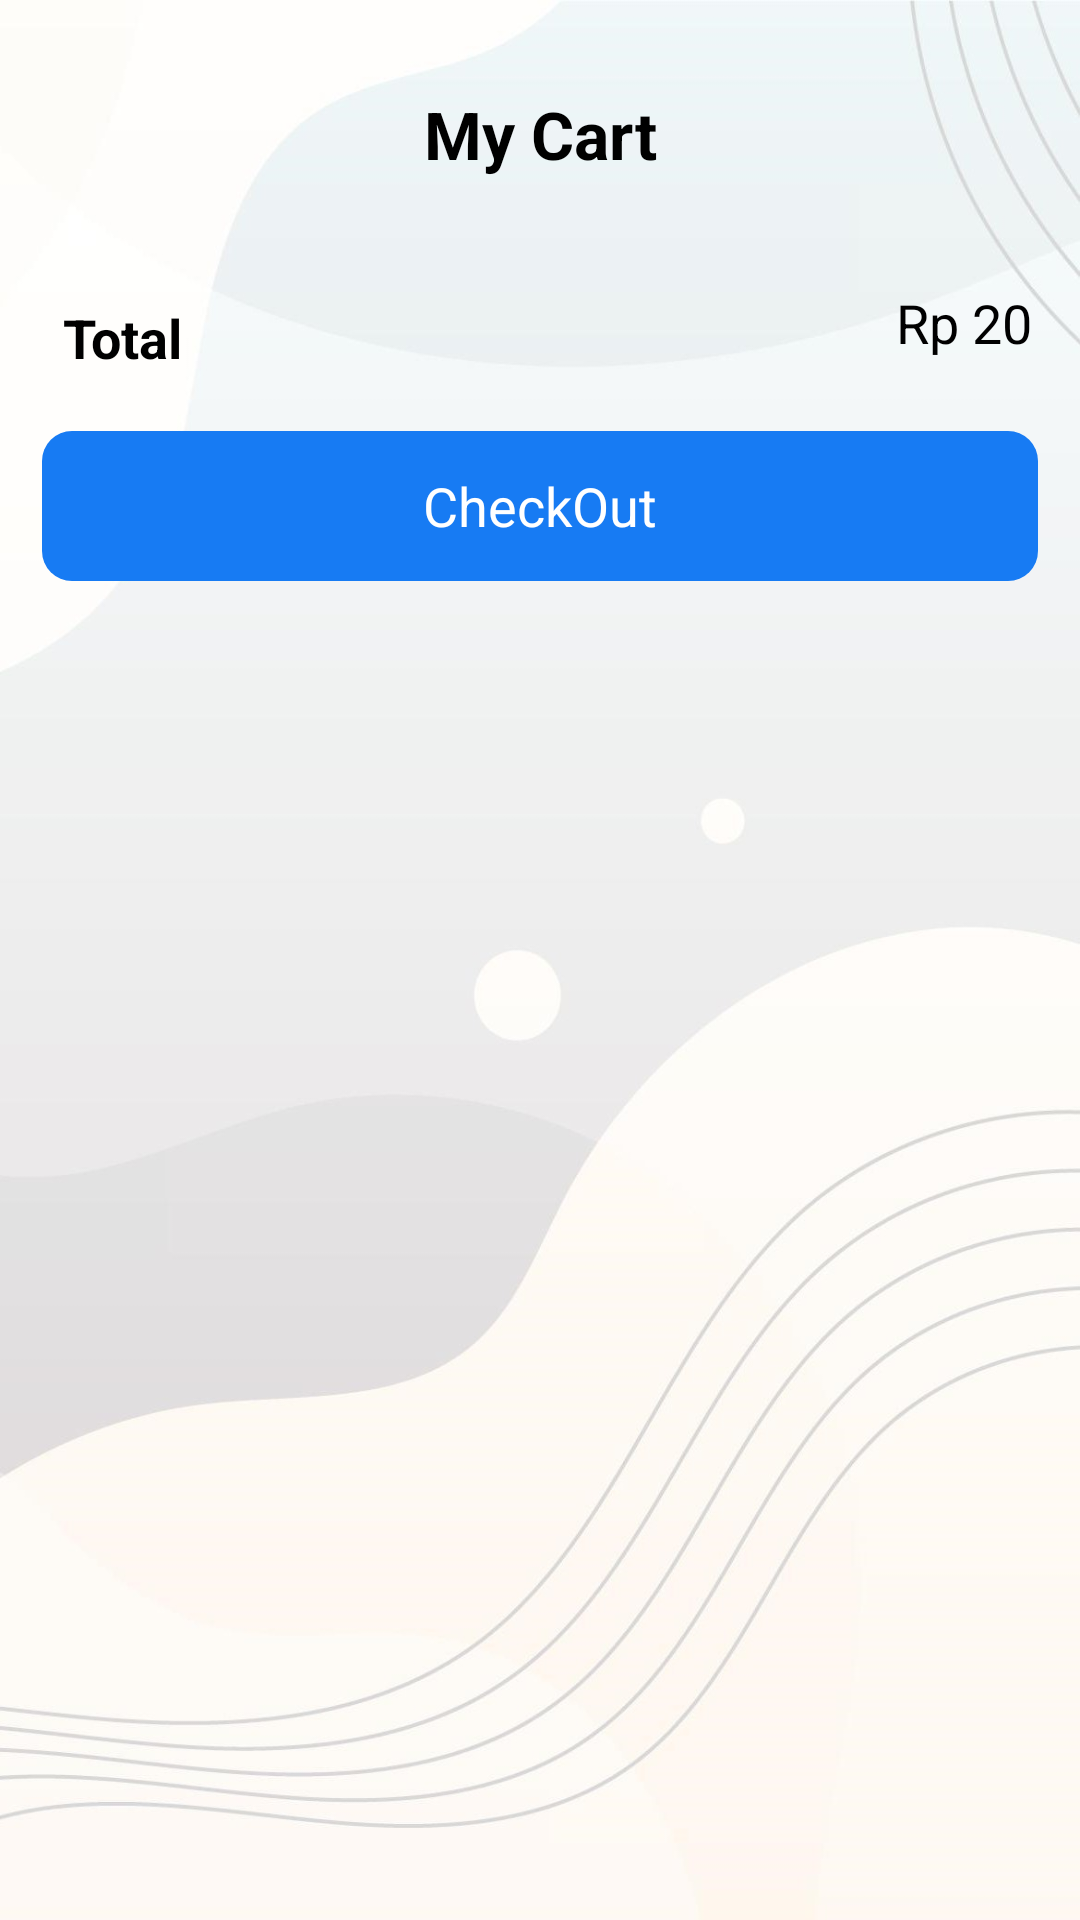

Reconstruct the res/layout file that produces this screen, plus the resources it refers to.
<!-- AndroidManifest.xml: application theme Theme.ECommerceProject2 -->
<!-- res/layout/dialog_cart.xml -->
<?xml version="1.0" encoding="utf-8"?>
<androidx.constraintlayout.widget.ConstraintLayout xmlns:android="http://schemas.android.com/apk/res/android"
    xmlns:tools="http://schemas.android.com/tools"
    android:layout_width="match_parent"
    android:layout_height="match_parent"
    xmlns:app="http://schemas.android.com/apk/res-auto"
    android:orientation="vertical"
    android:background="@drawable/bgg">

    <ScrollView
        android:layout_width="match_parent"
        android:layout_height="wrap_content"
        tools:ignore="MissingConstraints">

        <LinearLayout
            android:layout_width="match_parent"
            android:layout_height="wrap_content"
            android:orientation="vertical">

            <TextView
                android:id="@+id/titleTv"
                android:layout_width="match_parent"
                android:layout_height="wrap_content"
                android:layout_marginTop="30dp"
                android:layout_marginBottom="20dp"
                android:text="My Cart"
                android:textAlignment="center"
                android:textColor="@color/black"
                android:textSize="22dp"
                android:textStyle="bold" />

            <androidx.recyclerview.widget.RecyclerView
                android:id="@+id/cartItemRc"
                android:layout_width="match_parent"
                android:layout_height="wrap_content"
                app:layoutManager="androidx.recyclerview.widget.LinearLayoutManager"
                tools:listitem="@layout/row_cart"/>

            <RelativeLayout
                android:id="@+id/priceLayout"
                android:layout_width="wrap_content"
                android:layout_height="wrap_content"
                android:layout_marginStart="16dp"
                android:layout_marginTop="16dp"
                android:layout_marginEnd="16dp"
                android:orientation="horizontal"
                tools:layout_marginStart="16dp">


                <TextView
                    android:id="@+id/sTotalLabelTv"
                    android:layout_width="wrap_content"
                    android:layout_height="wrap_content"
                    android:padding="5dp"
                    android:text="Total"
                    android:textColor="@color/black"
                    android:textSize="18sp"
                    android:textStyle="bold" />

                <TextView
                    android:id="@+id/sTotalTv"
                    android:layout_width="wrap_content"
                    android:layout_height="wrap_content"
                    android:text="Rp 20"
                    android:textSize="18sp"
                    android:layout_alignParentEnd="true"
                    android:textColor="@color/black"/>











































            </RelativeLayout>

            <TextView
                android:layout_width="match_parent"
                android:layout_height="50dp"
                android:text="CheckOut"
                android:id="@+id/checkoutBtn"
                android:background="@drawable/shape_button"
                android:layout_margin="14sp"
                android:gravity="center"
                android:textColor="@color/white"
                android:textSize="18dp"/>


        </LinearLayout>
    </ScrollView>
</androidx.constraintlayout.widget.ConstraintLayout>
<!-- res/layout/row_cart.xml (included above) -->
<?xml version="1.0" encoding="utf-8"?>
<androidx.cardview.widget.CardView xmlns:android="http://schemas.android.com/apk/res/android"
    android:layout_width="match_parent"
    android:layout_height="wrap_content"
    xmlns:app="http://schemas.android.com/apk/res-auto"
    android:layout_marginBottom="1dp"
    app:cardElevation="3dp"
    app:contentPadding="5dp">

    <RelativeLayout
        android:layout_width="match_parent"
        android:layout_height="wrap_content">

        <ImageView
            android:id="@+id/productIconIv"
            android:layout_width="100dp"
            android:layout_height="100dp"
            android:layout_centerVertical="true"
            android:layout_marginEnd="5dp"
            android:adjustViewBounds="true"
            android:scaleType="fitCenter"
            android:src="@drawable/addproduct" />

        <RelativeLayout
            android:layout_width="match_parent"
            android:layout_height="wrap_content"
            android:layout_centerVertical="true"
            android:layout_toEndOf="@id/productIconIv"
            android:layout_marginRight="20dp"
            android:orientation="vertical">

            <ImageView
                android:id="@+id/itemRemove"
                android:layout_width="30dp"
                android:layout_height="30dp"
                android:layout_alignParentEnd="true"
                android:layout_marginRight="5dp"
                android:adjustViewBounds="true"
                android:background="@null"
                android:scaleType="fitCenter"
                android:src="@drawable/deleteee" />

            <TextView
                android:id="@+id/itemTitleTv"
                android:layout_width="240dp"
                android:layout_height="wrap_content"
                android:layout_marginTop="5dp"
                android:text="Title"
                android:textColor="@color/black"
                android:textSize="13dp"
                android:textStyle="bold" />

            <TextView
                android:id="@+id/itemPriceTv"
                android:layout_width="wrap_content"
                android:layout_height="wrap_content"
                android:layout_below="@id/itemRemove"
                android:layout_alignParentEnd="true"
                android:layout_marginTop="28dp"
                android:text="Harga"
                android:textColor="@color/black"
                android:textSize="16dp"
                android:textStyle="bold" />

            <RelativeLayout
                android:id="@+id/cek"
                android:layout_width="wrap_content"
                android:layout_height="wrap_content"
                android:layout_below="@id/itemTitleTv">

                <TextView
                    android:id="@+id/itemPriceEachTv"
                    android:layout_width="wrap_content"
                    android:layout_height="wrap_content"
                    android:paddingTop="5dp"
                    android:paddingRight="10dp"
                    android:text="Rp.10.000"
                    android:textColor="@color/black" />

                <LinearLayout
                    android:layout_width="wrap_content"
                    android:layout_height="wrap_content"
                    android:layout_below="@id/itemPriceEachTv"
                    android:gravity="right"
                    android:orientation="horizontal">

                    <TextView
                        android:id="@+id/itemQuantityTv"
                        android:layout_width="wrap_content"
                        android:layout_height="wrap_content"
                        android:padding="5dp"
                        android:text="1"
                        android:textColor="@color/black"
                        android:textSize="18sp" />

                </LinearLayout>

            </RelativeLayout>

        </RelativeLayout>

    </RelativeLayout>



</androidx.cardview.widget.CardView>
<!-- resources referenced by this layout -->
<resources>
  <color name="black">#FF000000</color>
  <color name="white">#FFFFFFFF</color>
  <!-- drawable addproduct: png bitmap (drawable-v24, 26672 bytes) -->
  <!-- drawable bgg: jpg bitmap (drawable-v24, 75262 bytes) -->
  <!-- drawable shape_button (drawable) -->
  <?xml version="1.0" encoding="utf-8"?>
  <shape xmlns:android="http://schemas.android.com/apk/res/android">
      android:shape="rectangle">
  
      <solid android:color="@color/colorPrimary"/>
  
      <corners android:radius="10dp"/>
  
  
  </shape>
  <style name="Theme.ECommerceProject2" parent="Theme.MaterialComponents.Light.NoActionBar">
          
          <item name="colorPrimary">@color/colorPrimary</item>
          <item name="colorPrimaryDark">@color/colorPrimaryDark</item>
          <item name="colorOnPrimary">@color/white</item>
          
          <item name="colorOnSecondary">@color/white</item>
          <item name="colorSecondary">@color/colorAccent</item>
          <item name="colorSecondaryVariant">@color/teal_700</item>
          
          <item name="android:statusBarColor" tools:targetApi="l">?attr/colorPrimaryVariant</item>
          
      </style>
  <color name="colorPrimary">#177BF3</color>
  <color name="colorPrimaryDark">#1367CE</color>
  <color name="colorAccent">#03DAC5</color>
  <color name="teal_700">#FF018786</color>
</resources>
